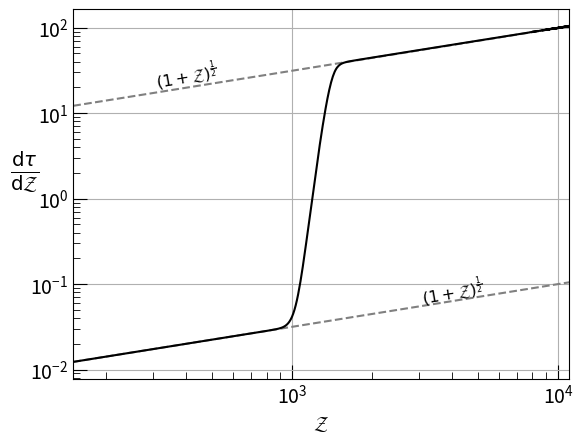

The script that saved this image:
import matplotlib.pyplot as plt
import numpy as np
import scipy as sp

plt.rcParams['font.size'] = 14
plt.rcParams['mathtext.fontset'] = "dejavusans" # dejavuserif or dejavusans

fig, ax = plt.subplots()

ETA = 6e-10
I_H = 13.6057
x_start = 0.25
x_end = 0.35
low = 1.e-3
t_cmb = 2.73 * 8.617333262e-5
x_max = 11000
x_min = 150

z = np.linspace(x_min, x_max, 1000)
t = t_cmb * (1 + z)
f = 2.*sp.special.zeta(3)/(np.pi**2) * ETA * (2 * np.pi * t/510_999)**1.5 * np.exp(I_H/t)
xe = (np.sqrt(1. + 4. * f) - 1.)/(2. * f)
xe2 = low + (1. - low) * xe
dv = xe2 * (1 + z)**0.5
# xti = np.array([0.25, 0.3, 0.35, 0.4])

ax.tick_params(which="major", direction="in", length=10.)
ax.tick_params(which="minor", direction="in", length=5.)

ax.set_xlim(x_min, x_max)
# ax.set_ylim(0., 1.1)

ax.set_xscale("log")
ax.set_yscale("log")

ax.set_xlabel(r"$\mathcal{Z}$")
ax.set_ylabel(r"$\frac{\text{d}\tau}{\text{d}\mathcal{Z}}$", rotation="horizontal", fontsize='x-large')
ax.plot(z, xe2[0]*(1 + z)**0.5, "--" ,color="gray")
ax.plot(z, xe2[-1]*(1 + z)**0.5, "--" ,color="gray")
ax.plot(z, dv, "-" ,color="black")

ax.text(3000, 0.06, r"$(1+\mathcal{Z})^{\frac{1}{2}}$", fontsize='small', rotation=10)
ax.text(300, 20, r"$(1+\mathcal{Z})^{\frac{1}{2}}$", fontsize='small', rotation=10)
ax.grid()
# ax.legend()

fig.savefig("3-9_vis_deriv.pdf", bbox_inches="tight")
